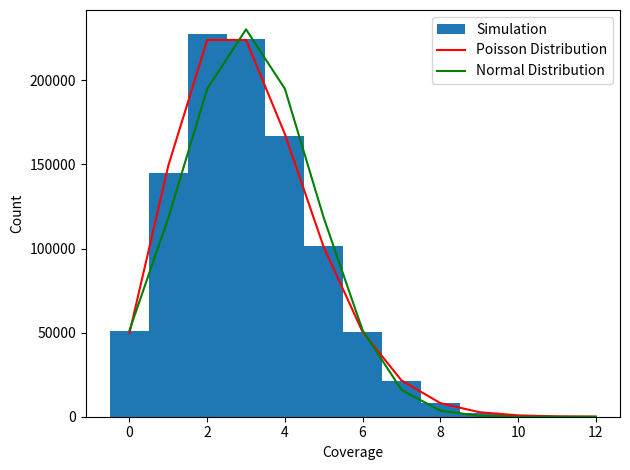
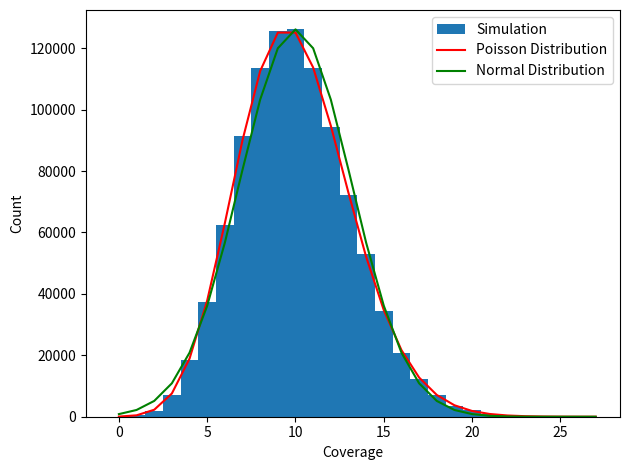
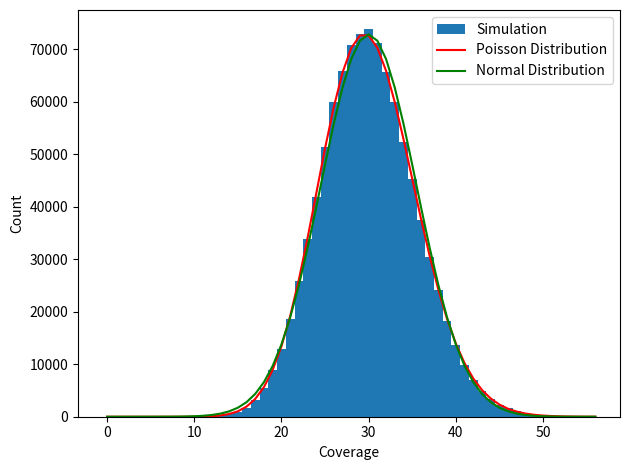

Here is the Python script that generated these plots, in order:
import numpy as np
from scipy import stats
import matplotlib.pyplot as plt

"""
Step 1.2

Simulate sequencing of 3x coverage of a 1Mbp genome
with 100 bp reads

"""

def simulate_coverage(cov, size, read, figname):

    coverage_array = np.zeros(size)

    sims = int(cov * size / read)

    starts = np.random.randint(0, size-read+1, size = sims)

    for start in starts:
        coverage_array[start: start + read] += 1

    x = np.arange(0, max(coverage_array)+1)

    sim_0cov = size - np.count_nonzero(coverage_array)

    print(f'In the simulation, there are {sim_0cov} bases with a coverage of 0')

    percent_0 = 100 * sim_0cov/size

    print(f'This is {percent_0}% of the genome')

    fig, ax = plt.subplots()

    pois = stats.poisson.pmf(x, mu = cov) * size

    norm = stats.norm.pdf(x, cov, cov**0.5) * size

    ax.hist(coverage_array, bins = x, align='left', label = 'Simulation')
    ax.plot(x, pois, color = 'red', label = 'Poisson Distribution')
    ax.plot(x, norm, color = 'green', label = 'Normal Distribution')
    ax.set_xlabel('Coverage')
    ax.set_ylabel('Count')
    ax.legend()
    fig.tight_layout()
    fig.savefig(figname)

simulate_coverage(3, 1000000, 100, 'ex1_3x_cov.png')
simulate_coverage(10, 1000000, 100, 'ex1_10x_cov.png')
simulate_coverage(30, 1000000, 100, 'ex1_30x_cov.png')

"""
Exercise 2: DBG Construction
"""

reads = ['ATTCA', 'ATTGA', 'CATTG', 'CTTAT', 'GATTG', 'TATTT', 'TCATT', 'TCTTA', 'TGATT', 'TTATT', 'TTCAT', 'TTCTT', 'TTGAT']

with open('dbg_2-1.txt', 'w') as writefile:
    writefile.write('digraph { ')
    for read in reads:
        writefile.write(read[0:3] + ' -> ' + read[1:4] + ';\n')
        writefile.write(read[1:4] + ' -> ' + read[2:] + ';\n')
    writefile.write(' }')

writefile.close()
